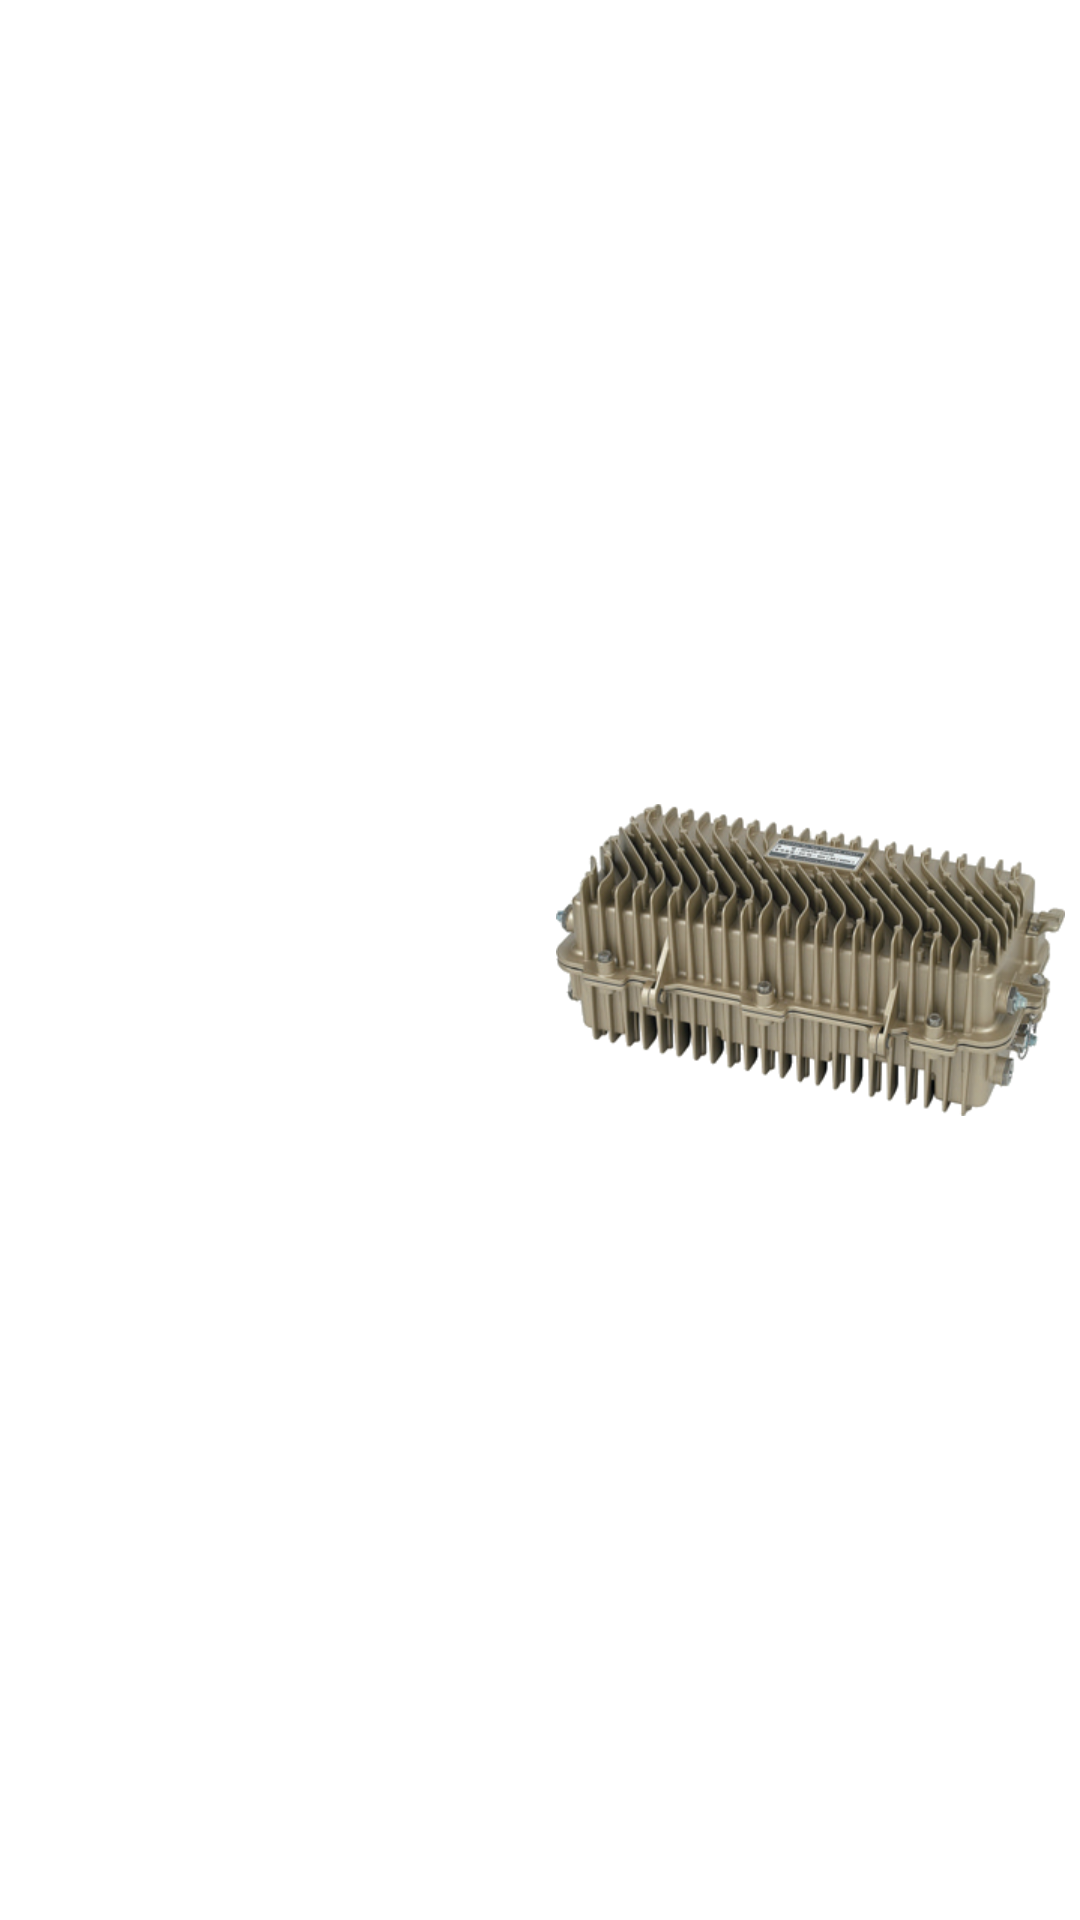

Reconstruct the res/layout file that produces this screen, plus the resources it refers to.
<!-- AndroidManifest.xml: application theme CustomActionBarTheme -->
<!-- res/layout/listitem_device.xml -->
<?xml version="1.0" encoding="utf-8"?>
<LinearLayout xmlns:android="http://schemas.android.com/apk/res/android"
    android:layout_width="match_parent"
    android:layout_height="wrap_content"
    android:background="#00FFFFFF"
    android:orientation="horizontal">

    <LinearLayout
        android:layout_width="0dp"
        android:layout_height="wrap_content"
        android:layout_weight="1"
        android:orientation="vertical">

        <TextView
            android:id="@+id/device_name"
            android:layout_width="match_parent"
            android:layout_height="0dp"
            android:layout_weight="2"
            android:textSize="24dp" />


        <TextView
            android:id="@+id/device_address"
            android:layout_width="match_parent"
            android:layout_height="0dp"
            android:layout_weight="1"
            android:textSize="10sp" />

        <TextView
            android:id="@+id/device_rssi"
            android:layout_width="match_parent"
            android:layout_height="0dp"
            android:layout_weight="1"
            android:textSize="10sp" />

    </LinearLayout>

    <ImageView
        android:id="@+id/device_image"
        android:layout_width="0dp"
        android:layout_height="match_parent"
        android:layout_weight="1"
        android:scaleType="centerInside"
        android:src="@drawable/dhon" />

</LinearLayout>
<!-- resources referenced by this layout -->
<resources>
  <!-- drawable dhon: png bitmap (drawable-xhdpi, 124157 bytes) -->
  <style name="CustomActionBarTheme" parent="@android:style/Theme.Holo.Light">
  
          <item name="android:actionBarStyle">@style/MyActionBar</item>
  
      </style>
  <style name="MyActionBar" parent="@android:style/Widget.Holo.Light.ActionBar.Solid">
  
          <item name="android:icon">@drawable/ic_launcher</item>
  
          <item name="android:background">#FFFFFF</item>
  
          <item name="android:titleTextStyle">@style/ActionBarTextColor</item>
  
      </style>
  <!-- drawable ic_launcher: png bitmap (drawable-hdpi, 3826 bytes) -->
  <style name="ActionBarTextColor" parent="android:TextAppearance.Holo.Widget.ActionBar.Title">
  
          <item name="android:textColor">#000000</item>
  
  
      </style>
</resources>
